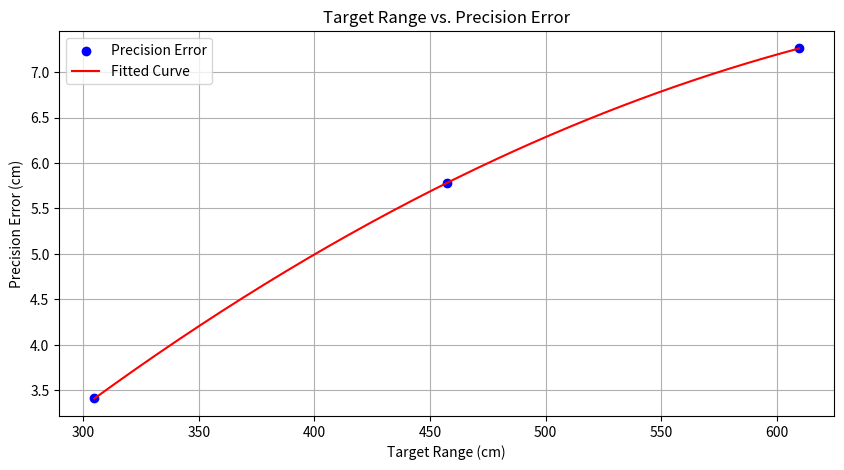
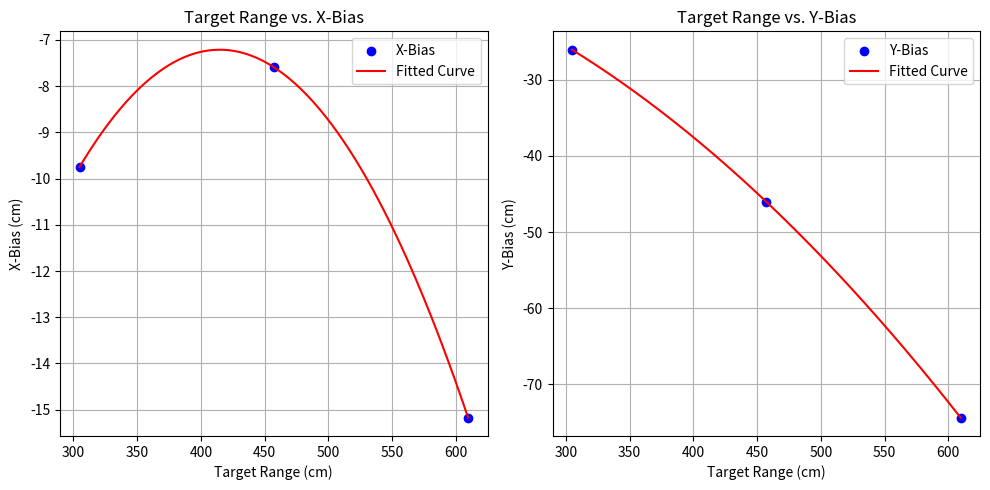

Write the Python code that produced these figures, in order.
# balistics_data_analysis.py

import math
import numpy as np
import matplotlib.pyplot as plt

target_range = [304.8, 457.2, 609.6]  # cm
x_bias = [-9.75, -7.59, -15.17]  # cm
y_bias = [-26.08, -46.03, -74.35]  # cm
S_p = [3.41, 5.78, 7.26]  # cm
CEP_50 = [4.01, 6.81, 8.55]  # cm

# Fit polynomials (degree 2 for example)
sp_coeffs = np.polyfit(target_range, S_p, deg=2)
x_coeffs = np.polyfit(target_range, x_bias, deg=2)
y_coeffs = np.polyfit(target_range, y_bias, deg=2)
sp_poly = np.poly1d(sp_coeffs)
x_poly = np.poly1d(x_coeffs)
y_poly = np.poly1d(y_coeffs)

# Generate values for plotting the fitted curve
target_range_smooth = np.linspace(min(target_range), max(target_range), 200)

# Compute fitted values
sp_fit = sp_poly(target_range_smooth)
x_fit = x_poly(target_range_smooth)
y_fit = y_poly(target_range_smooth)

# Plot Target Range vs. Precision Error
plt.figure(figsize=(10, 5))
plt.scatter(target_range, S_p, label='Precision Error', color='blue')
plt.plot(target_range_smooth, sp_fit, label='Fitted Curve', color='red')
plt.title("Target Range vs. Precision Error")
plt.xlabel("Target Range (cm)")
plt.ylabel("Precision Error (cm)")
plt.grid(True)
plt.legend()

# Subplot Target Range vs. X-Bias
plt.figure(figsize=(10, 5))
plt.subplot(1, 2, 1)
plt.scatter(target_range, x_bias, label='X-Bias', color='blue')
plt.plot(target_range_smooth, x_fit, label='Fitted Curve', color='red')
plt.title("Target Range vs. X-Bias")
plt.xlabel("Target Range (cm)")
plt.ylabel("X-Bias (cm)")
plt.grid(True)
plt.legend()

# Subplot Target Range vs. Y-Bias
plt.subplot(1, 2, 2)
plt.scatter(target_range, y_bias, label='Y-Bias', color='blue')
plt.plot(target_range_smooth, y_fit, label='Fitted Curve', color='red')
plt.title("Target Range vs. Y-Bias")
plt.xlabel("Target Range (cm)")
plt.ylabel("Y-Bias (cm)")
plt.grid(True)
plt.legend()

# Display plot
plt.tight_layout()
plt.show()